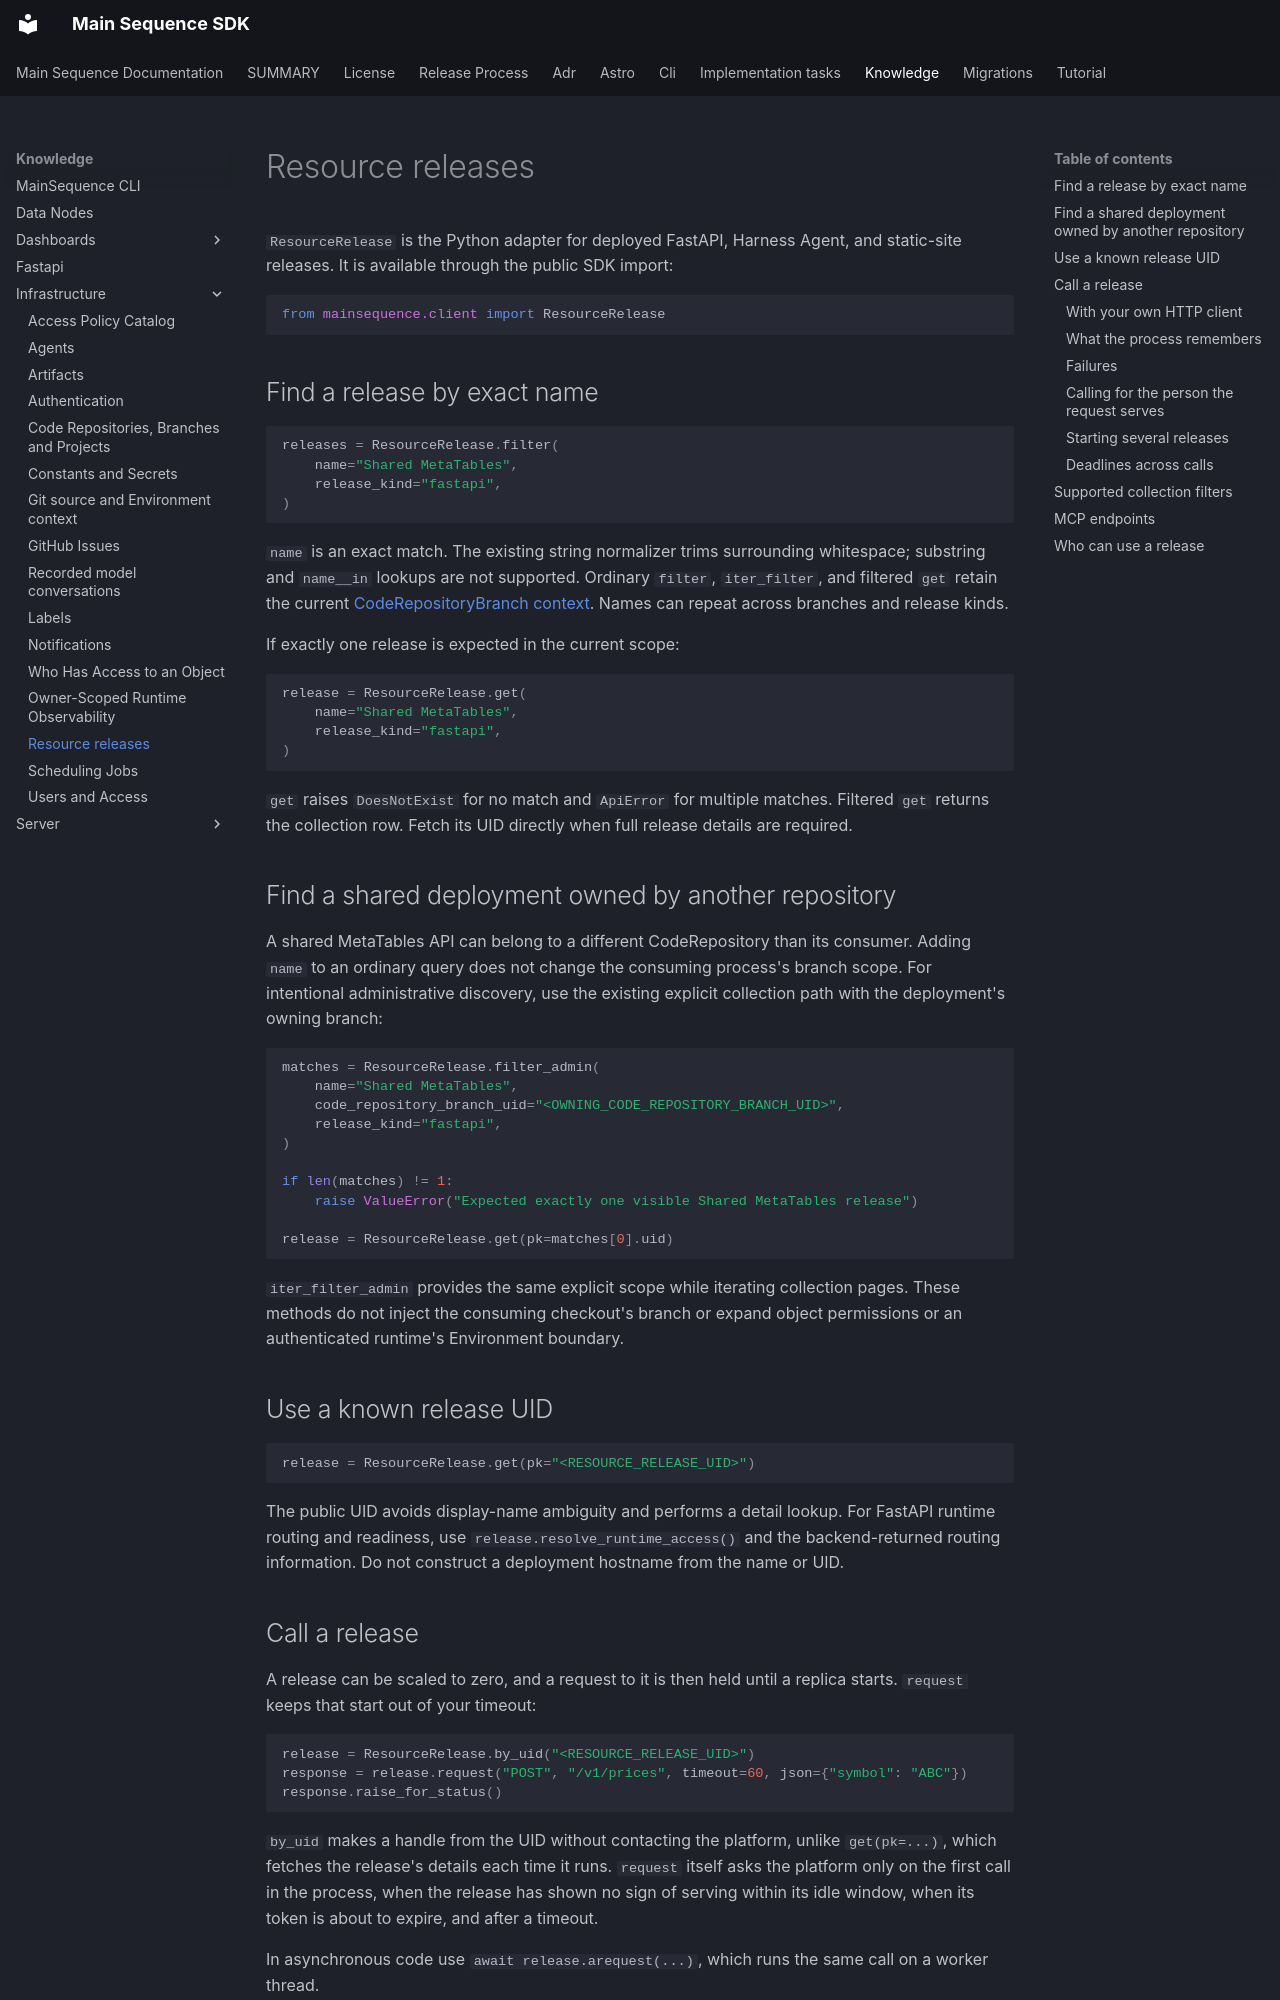

repository: mainsequence-sdk/mainsequence-sdk · page: knowledge/infrastructure/resource_releases/index.html · generator: mkdocs

# Resource releases

`ResourceRelease` is the Python adapter for deployed FastAPI, Harness Agent,
and static-site releases. It is available through the public SDK import:

```python
from mainsequence.client import ResourceRelease
```

## Find a release by exact name

```python
releases = ResourceRelease.filter(
    name="Shared MetaTables",
    release_kind="fastapi",
)
```

`name` is an exact match. The existing string normalizer trims surrounding
whitespace; substring and `name__in` lookups are not supported. Ordinary
`filter`, `iter_filter`, and filtered `get` retain the current
[CodeRepositoryBranch context](context.md). Names can repeat across branches
and release kinds.

If exactly one release is expected in the current scope:

```python
release = ResourceRelease.get(
    name="Shared MetaTables",
    release_kind="fastapi",
)
```

`get` raises `DoesNotExist` for no match and `ApiError` for multiple matches.
Filtered `get` returns the collection row. Fetch its UID directly when full
release details are required.

## Find a shared deployment owned by another repository

A shared MetaTables API can belong to a different CodeRepository than its
consumer. Adding `name` to an ordinary query does not change the consuming
process's branch scope. For intentional administrative discovery, use the
existing explicit collection path with the deployment's owning branch:

```python
matches = ResourceRelease.filter_admin(
    name="Shared MetaTables",
    code_repository_branch_uid="<OWNING_CODE_REPOSITORY_BRANCH_UID>",
    release_kind="fastapi",
)

if len(matches) != 1:
    raise ValueError("Expected exactly one visible Shared MetaTables release")

release = ResourceRelease.get(pk=matches[0].uid)
```

`iter_filter_admin` provides the same explicit scope while iterating collection
pages. These methods do not inject the consuming checkout's branch or expand
object permissions or an authenticated runtime's Environment boundary.

## Use a known release UID

```python
release = ResourceRelease.get(pk="<RESOURCE_RELEASE_UID>")
```

The public UID avoids display-name ambiguity and performs a detail lookup.
For FastAPI runtime routing and readiness, use `release.resolve_runtime_access()`
and the backend-returned routing information. Do not construct a deployment
hostname from the name or UID.
